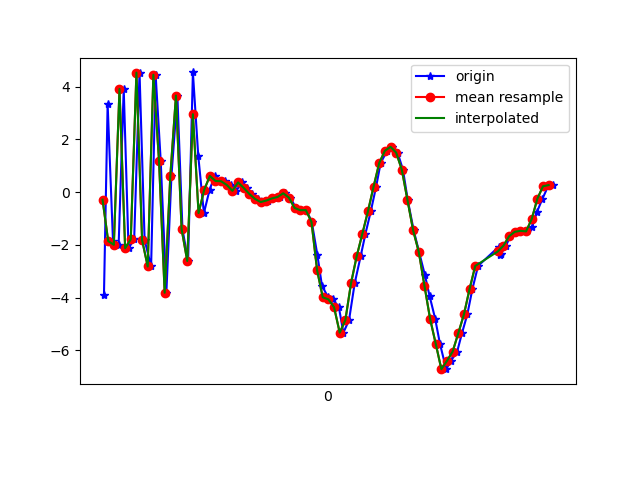

The data file committed next to this chart (first rows):
1618852478085, 1548173930742287, -3.90598, -0.6084633, -5.3411603
1618852478098, 1548173949973057, 3.339, 0.9517, -0.4055
1618852478117, 1548173969203827, -1.854, 0.1489, 6.615
1618852478137, 1548173988434597, -1.994, 0.1399, -7.473
1618852478155, 1548174007665367, 3.913, 1.221, 2.211
1618852478172, 1548174026896137, -2.127, -0.8272, 5.175
1618852478192, 1548174046126907, -1.784, -0.1821, -7.45
1618852478211, 1548174065357677, 4.53, 1.464, 1.812
1618852478229, 1548174084588447, -1.812, 0.6668, 6.604
1618852478252, 1548174103819217, -2.817, 0.3888, -6.329
1618852478268, 1548174123049987, 4.449, 1.789, -2.048
1618852478286, 1548174142280757, 1.191, 1.377, 7.976
1618852478306, 1548174161511527, -3.811, 0.4983, -0.9227
1618852478324, 1548174180742297, 0.6075, 1.52, -6.241
1618852478345, 1548174199973067, 3.66, 2.063, 5.449
1618852478363, 1548174219203837, -1.397, 1.126, 5.894
1618852478383, 1548174238434607, -2.609, 1.179, -6.218
1618852478400, 1548174257665377, 4.537, 2.036, -1.08
1618852478419, 1548174276896147, 1.371, 1.923, 8.14
1618852478439, 1548174296126917, -0.7928, 1.818, -2.171
1618852478459, 1548174315357687, 0.08565, 1.828, -0.4327
1618852478477, 1548174334588457, 0.6134, 1.917, 0.4751
1618852478497, 1548174353819227, 0.4236, 1.963, 0.1677
1618852478515, 1548174373049997, 0.4131, 2.064, -0.03115
1618852478534, 1548174392280767, 0.2723, 2.194, -0.3648
1618852478553, 1548174411511537, 0.04983, 1.558, -0.8739
1618852478575, 1548174430742307, 0.3696, 2.076, -0.829
1618852478591, 1548174449973077, 0.1607, 2.052, -1.114
1618852478610, 1548174469203847, -0.06889, 2.533, -1.648
1618852478630, 1548174488434617, -0.2562, 3.181, -2.594
1618852478649, 1548174507665387, -0.3748, 3.417, -3.2
1618852478667, 1548174526896157, -0.3181, 3.516, -3.613
1618852478691, 1548174546126927, -0.236, 3.617, -3.666
1618852478708, 1548174565357697, -0.1826, 3.905, -3.901
1618852478725, 1548174584588467, -0.04274, 4.435, -4.246
1618852478745, 1548174603819237, -0.2075, 4.111, -4.104
1618852478765, 1548174623050007, -0.5972, 3.162, -3.684
1618852478781, 1548174642280777, -0.684, 3.348, -3.406
1618852478802, 1548174661511547, -0.6812, 4.192, -3.494
1618852478821, 1548174680742317, -1.127, 3.876, -3.018
1618852478841, 1548174699973087, -2.39, 1.57, -0.8835
1618852478857, 1548174719203857, -3.541, -1.783, 1.957
1618852478879, 1548174738434627, -3.985, -2.279, 3.01
1618852478896, 1548174757665397, -4.063, -0.4558, 3.054
1618852478917, 1548174776896167, -4.361, 0.2958, 4.06
1618852478933, 1548174796126937, -5.324, 0.7939, 5.336
1618852478953, 1548174815357707, -4.848, -1.124, 7.803
1618852478973, 1548174834588477, -3.455, -2.405, 9.674
1618852478994, 1548174853819247, -2.435, -1.666, 10.18
1618852479011, 1548174873050017, -1.584, -1.06, 10.13
1618852479030, 1548174892280787, -0.7279, -0.7278, 10.09
1618852479049, 1548174911511557, 0.2121, -0.8166, 10.21
1618852479065, 1548174930742327, 1.107, -0.9252, 10.29
1618852479088, 1548174949973097, 1.569, -1.141, 9.847
1618852479106, 1548174969203867, 1.717, -1.913, 9.016
1618852479125, 1548174988434637, 1.497, -2.551, 8.271
1618852479144, 1548175007665407, 0.8488, -2.672, 7.535
1618852479161, 1548175026896177, -0.3025, -2.495, 6.506
1618852479182, 1548175046126947, -1.449, -2.687, 5.366
1618852479201, 1548175065357717, -2.263, -3.224, 4.771
1618852479222, 1548175084588487, -3.157, -3.317, 4.108
... 24 more rows
